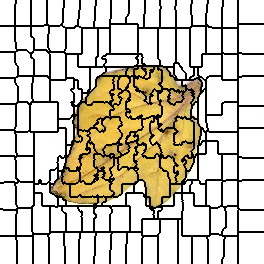

Source data for this figure (header and first rows):
0, 0, 0, 0, 0, 0, 0, 0, 0, 0, 0, 0, 0, 0, 0, 0, 1, 1, 1, 1, 1, 1, 1, 1
0, 0, 0, 0, 0, 0, 0, 0, 0, 0, 0, 0, 0, 0, 0, 0, 1, 1, 1, 1, 1, 1, 1, 1
0, 0, 0, 0, 0, 0, 0, 0, 0, 0, 0, 0, 0, 0, 0, 0, 1, 1, 1, 1, 1, 1, 1, 1
0, 0, 0, 0, 0, 0, 0, 0, 0, 0, 0, 0, 0, 0, 0, 0, 1, 1, 1, 1, 1, 1, 1, 1
0, 0, 0, 0, 0, 0, 0, 0, 0, 0, 0, 0, 0, 0, 0, 1, 1, 1, 1, 1, 1, 1, 1, 1
0, 0, 0, 0, 0, 0, 0, 0, 0, 0, 0, 0, 0, 0, 0, 1, 1, 1, 1, 1, 1, 1, 1, 1
0, 0, 0, 0, 0, 0, 0, 0, 0, 0, 0, 0, 0, 0, 0, 1, 1, 1, 1, 1, 1, 1, 1, 1
0, 0, 0, 0, 0, 0, 0, 0, 0, 0, 0, 0, 0, 0, 0, 1, 1, 1, 1, 1, 1, 1, 1, 1
0, 0, 0, 0, 0, 0, 0, 0, 0, 0, 0, 0, 0, 0, 0, 1, 1, 1, 1, 1, 1, 1, 1, 1
0, 0, 0, 0, 0, 0, 0, 0, 0, 0, 0, 0, 0, 0, 0, 1, 1, 1, 1, 1, 1, 1, 1, 1
0, 0, 0, 0, 0, 0, 0, 0, 0, 0, 0, 0, 0, 0, 0, 1, 1, 1, 1, 1, 1, 1, 1, 1
0, 0, 0, 0, 0, 0, 0, 0, 0, 0, 0, 0, 0, 0, 0, 1, 1, 1, 1, 1, 1, 1, 1, 1
0, 0, 0, 0, 0, 0, 0, 0, 0, 0, 0, 0, 0, 0, 0, 1, 1, 1, 1, 1, 1, 1, 1, 1
0, 0, 0, 0, 0, 0, 0, 0, 0, 0, 0, 0, 0, 0, 0, 1, 1, 1, 1, 1, 1, 1, 1, 1
0, 0, 0, 0, 0, 0, 0, 0, 0, 0, 0, 0, 0, 0, 0, 1, 1, 1, 1, 1, 1, 1, 1, 1
0, 0, 0, 0, 0, 0, 0, 0, 0, 0, 0, 0, 0, 0, 0, 1, 1, 1, 1, 1, 1, 1, 1, 1
0, 0, 0, 0, 0, 0, 0, 0, 0, 0, 0, 0, 0, 0, 0, 1, 1, 1, 1, 1, 1, 1, 1, 1
0, 0, 0, 0, 0, 0, 0, 0, 0, 0, 0, 0, 0, 0, 0, 1, 1, 1, 1, 1, 1, 1, 1, 1
0, 0, 0, 0, 0, 0, 0, 0, 0, 0, 0, 0, 0, 0, 0, 1, 1, 1, 1, 1, 1, 1, 1, 1
0, 0, 0, 0, 0, 0, 0, 0, 0, 0, 0, 0, 0, 0, 0, 1, 1, 1, 1, 1, 1, 1, 1, 1
0, 0, 0, 0, 0, 0, 0, 0, 0, 0, 0, 0, 0, 0, 0, 1, 1, 1, 1, 1, 1, 1, 1, 1
0, 0, 0, 0, 0, 0, 0, 0, 0, 0, 0, 0, 0, 0, 0, 1, 1, 1, 1, 1, 1, 1, 1, 1
0, 0, 0, 0, 0, 0, 0, 0, 0, 0, 0, 0, 0, 0, 0, 1, 1, 1, 1, 1, 1, 1, 1, 1
0, 0, 0, 0, 0, 0, 0, 0, 0, 0, 0, 0, 0, 0, 0, 1, 1, 1, 1, 1, 1, 1, 1, 1
0, 0, 0, 0, 0, 0, 0, 0, 0, 0, 0, 0, 0, 0, 0, 1, 1, 1, 1, 1, 1, 1, 1, 1
0, 0, 0, 0, 0, 0, 0, 0, 0, 0, 0, 0, 0, 0, 0, 1, 1, 1, 1, 1, 1, 1, 1, 1
20, 20, 20, 20, 20, 20, 20, 20, 20, 20, 20, 20, 20, 20, 20, 21, 21, 21, 21, 21, 21, 21, 21, 21
20, 20, 20, 20, 20, 20, 20, 20, 20, 20, 20, 20, 20, 20, 20, 21, 21, 21, 21, 21, 21, 21, 21, 21
20, 20, 20, 20, 20, 20, 20, 20, 20, 20, 20, 20, 20, 20, 20, 21, 21, 21, 21, 21, 21, 21, 21, 21
20, 20, 20, 20, 20, 20, 20, 20, 20, 20, 20, 20, 20, 20, 20, 21, 21, 21, 21, 21, 21, 21, 21, 21
20, 20, 20, 20, 20, 20, 20, 20, 20, 20, 20, 20, 20, 20, 20, 21, 21, 21, 21, 21, 21, 21, 21, 21
20, 20, 20, 20, 20, 20, 20, 20, 20, 20, 20, 20, 20, 20, 20, 21, 21, 21, 21, 21, 21, 21, 21, 21
20, 20, 20, 20, 20, 20, 20, 20, 20, 20, 20, 20, 20, 20, 20, 21, 21, 21, 21, 21, 21, 21, 21, 21
20, 20, 20, 20, 20, 20, 20, 20, 20, 20, 20, 20, 20, 20, 20, 21, 21, 21, 21, 21, 21, 21, 21, 21
20, 20, 20, 20, 20, 20, 20, 20, 20, 20, 20, 20, 20, 20, 20, 21, 21, 21, 21, 21, 21, 21, 21, 21
20, 20, 20, 20, 20, 20, 20, 20, 20, 20, 20, 20, 20, 20, 20, 21, 21, 21, 21, 21, 21, 21, 21, 21
20, 20, 20, 20, 20, 20, 20, 20, 20, 20, 20, 20, 20, 20, 20, 21, 21, 21, 21, 21, 21, 21, 21, 21
20, 20, 20, 20, 20, 20, 20, 20, 20, 20, 20, 20, 20, 20, 20, 21, 21, 21, 21, 21, 21, 21, 21, 21
20, 20, 20, 20, 20, 20, 20, 20, 20, 20, 20, 20, 20, 20, 20, 21, 21, 21, 21, 21, 21, 21, 21, 21
20, 20, 20, 20, 20, 20, 20, 20, 20, 20, 20, 20, 20, 20, 20, 21, 21, 21, 21, 21, 21, 21, 21, 21
20, 20, 20, 20, 20, 20, 20, 20, 20, 20, 20, 20, 20, 20, 20, 21, 21, 21, 21, 21, 21, 21, 21, 21
20, 20, 20, 20, 20, 20, 20, 20, 20, 20, 20, 20, 20, 20, 20, 21, 21, 21, 21, 21, 21, 21, 21, 21
20, 20, 20, 20, 20, 20, 20, 20, 20, 20, 20, 20, 20, 20, 20, 20, 21, 21, 21, 21, 21, 21, 21, 21
20, 20, 20, 20, 20, 20, 20, 20, 20, 20, 20, 20, 20, 20, 20, 20, 21, 21, 21, 21, 21, 21, 21, 21
20, 20, 20, 20, 20, 20, 20, 20, 20, 20, 20, 20, 20, 20, 20, 20, 21, 21, 21, 21, 21, 21, 21, 21
20, 20, 20, 20, 20, 20, 20, 20, 20, 20, 20, 20, 20, 20, 20, 20, 21, 21, 21, 21, 21, 21, 21, 21
20, 20, 20, 20, 20, 20, 20, 20, 20, 20, 20, 20, 20, 20, 20, 20, 21, 21, 21, 21, 21, 21, 21, 21
20, 20, 20, 20, 20, 20, 20, 20, 20, 20, 20, 20, 20, 20, 20, 20, 21, 21, 21, 21, 21, 21, 21, 21
20, 20, 20, 20, 20, 20, 20, 20, 20, 20, 20, 20, 20, 20, 20, 20, 21, 21, 21, 21, 21, 21, 21, 21
20, 20, 20, 20, 20, 20, 20, 20, 20, 20, 20, 20, 20, 20, 20, 20, 20, 21, 21, 21, 21, 21, 21, 21
20, 20, 20, 20, 20, 20, 20, 20, 20, 20, 20, 20, 20, 20, 20, 20, 20, 20, 31, 31, 31, 31, 31, 31
20, 20, 20, 20, 20, 20, 20, 20, 20, 20, 20, 20, 20, 20, 20, 20, 31, 31, 31, 31, 31, 31, 31, 31
33, 33, 33, 33, 33, 33, 33, 33, 33, 33, 33, 33, 33, 33, 33, 31, 31, 31, 31, 31, 31, 31, 31, 31
33, 33, 33, 33, 33, 33, 33, 33, 33, 33, 33, 33, 33, 33, 33, 31, 31, 31, 31, 31, 31, 31, 31, 31
33, 33, 33, 33, 33, 33, 33, 33, 33, 33, 33, 33, 33, 33, 33, 31, 31, 31, 31, 31, 31, 31, 31, 31
33, 33, 33, 33, 33, 33, 33, 33, 33, 33, 33, 33, 33, 33, 33, 31, 31, 31, 31, 31, 31, 31, 31, 31
33, 33, 33, 33, 33, 33, 33, 33, 33, 33, 33, 33, 33, 33, 33, 31, 31, 31, 31, 31, 31, 31, 31, 31
33, 33, 33, 33, 33, 33, 33, 33, 33, 33, 33, 33, 33, 33, 33, 31, 31, 31, 31, 31, 31, 31, 31, 31
33, 33, 33, 33, 33, 33, 33, 33, 33, 33, 33, 33, 33, 33, 33, 31, 31, 31, 31, 31, 31, 31, 31, 31
33, 33, 33, 33, 33, 33, 33, 33, 33, 33, 33, 33, 33, 33, 33, 31, 31, 31, 31, 31, 31, 31, 31, 31
33, 33, 33, 33, 33, 33, 33, 33, 33, 33, 33, 33, 33, 33, 33, 31, 31, 31, 31, 31, 31, 31, 31, 31
... 203 more rows
